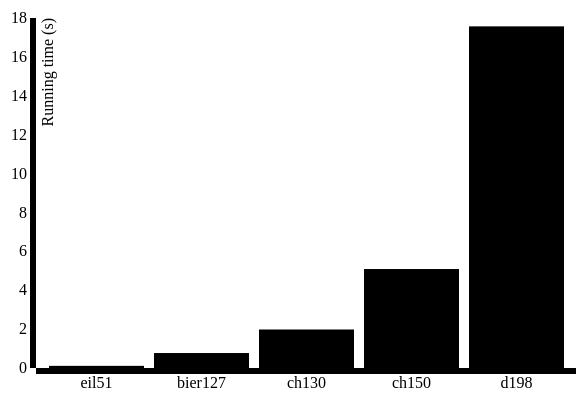
D3 v3 page, settled after 360 driven frames (6 s of simulated time); the page loaded 1 data file(s).



var margin = {top: 20, right: 20, bottom: 30, left: 40},
    width = 600 - margin.left - margin.right,
    height = 400 - margin.top - margin.bottom;

var x = d3.scale.ordinal()
    .rangeRoundBands([0, width], .1);

var y = d3.scale.linear()
    .range([height, 0]);

var xAxis = d3.svg.axis()
    .scale(x)
    .orient("bottom");

var yAxis = d3.svg.axis()
    .scale(y)
    .orient("left")
    .ticks(10, "seconds");

var svg = d3.select("#plot").append("svg")
    .attr("width", width + margin.left + margin.right)
    .attr("height", height + margin.top + margin.bottom)
  .append("g")
    .attr("transform", "translate(" + margin.left + "," + margin.top + ")");

d3.tsv("data.tsv", function(error, data) {
  x.domain(data.map(function(d) { return d.instance; }));
  y.domain([0, 18]);//d3.max(data, function(d) { return d.time; })]);

  svg.append("g")
      .attr("class", "x axis")
      .attr("transform", "translate(0," + height + ")")
      .call(xAxis);

  svg.append("g")
      .attr("class", "y axis")
      .call(yAxis)
    .append("text")
      .attr("transform", "rotate(-90)")
      .attr("y", 6)
      .attr("dy", ".71em")
      .style("text-anchor", "end")
      .text("Running time (s)");

  svg.selectAll(".bar")
      .data(data)
    .enter().append("rect")
      .attr("class", "bar")
      .attr("x", function(d) { return x(d.instance); })
      .attr("width", x.rangeBand())
      .attr("y", function(d) { return y(d.time); })
      .attr("height", function(d) { return height - y(d.time); });

});




### data: data.tsv
instance	time
eil51	.11
bier127	.77
ch130	1.98
ch150	5.09
d198	17.57